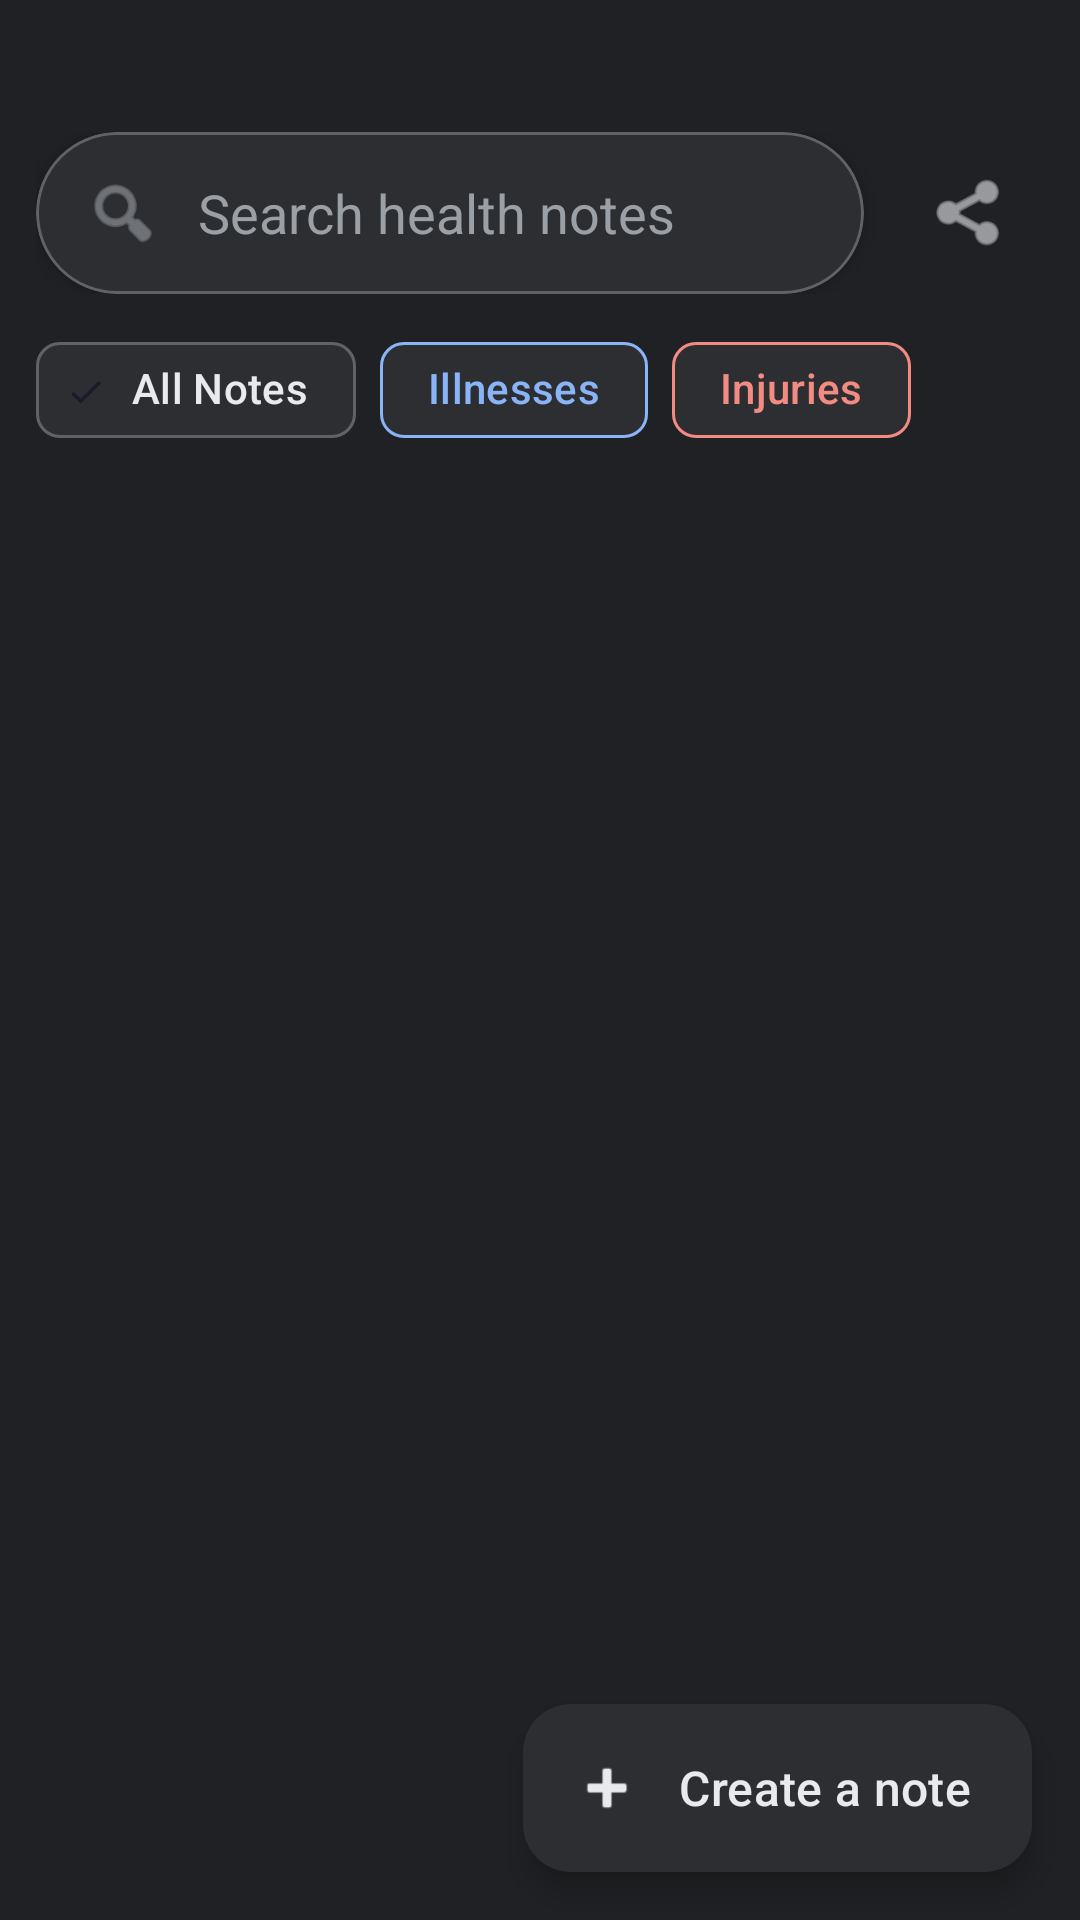

Write the Android layout XML for this screen, with the resource values it uses.
<!-- AndroidManifest.xml: application theme Theme.D424capstone -->
<!-- res/layout/activity_main.xml -->
<?xml version="1.0" encoding="utf-8"?>
<androidx.coordinatorlayout.widget.CoordinatorLayout xmlns:android="http://schemas.android.com/apk/res/android"
    xmlns:app="http://schemas.android.com/apk/res-auto"
    xmlns:tools="http://schemas.android.com/tools"
    android:id="@+id/main"
    android:layout_width="match_parent"
    android:layout_height="match_parent"
    android:background="@color/keep_background"
    tools:context=".UI.MainActivity">

    <LinearLayout
        android:layout_width="match_parent"
        android:layout_height="match_parent"
        android:orientation="vertical"
        android:padding="12dp">

        <LinearLayout
            android:layout_width="match_parent"
            android:layout_height="wrap_content"
            android:orientation="horizontal"
            android:gravity="center_vertical"
            android:layout_marginTop="32dp"
            android:layout_marginBottom="8dp">

            <com.google.android.material.card.MaterialCardView
                android:layout_width="0dp"
                android:layout_height="54dp"
                android:layout_weight="1"
                app:cardBackgroundColor="@color/keep_surface"
                app:cardCornerRadius="27dp"
                app:cardElevation="4dp"
                app:strokeColor="@color/keep_card_border"
                app:strokeWidth="1dp">

                <LinearLayout
                    android:layout_width="match_parent"
                    android:layout_height="match_parent"
                    android:orientation="horizontal"
                    android:gravity="center_vertical"
                    android:paddingHorizontal="16dp">

                    <ImageView
                        android:layout_width="26dp"
                        android:layout_height="26dp"
                        android:src="@android:drawable/ic_menu_search"
                        app:tint="@color/keep_on_surface_variant"
                        android:contentDescription="Search Icon" />

                    <EditText
                        android:id="@+id/editSearch"
                        android:layout_width="0dp"
                        android:layout_height="match_parent"
                        android:layout_weight="1"
                        android:background="@null"
                        android:hint="@string/search_hint"
                        android:textColor="@color/keep_on_surface"
                        android:textColorHint="@color/keep_on_surface_variant"
                        android:textSize="18sp"
                        android:imeOptions="actionSearch"
                        android:inputType="text"
                        android:paddingStart="12dp"
                        android:paddingEnd="12dp" />

                </LinearLayout>
            </com.google.android.material.card.MaterialCardView>

            <ImageView
                android:id="@+id/btnShare"
                android:layout_width="48dp"
                android:layout_height="48dp"
                android:src="@android:drawable/ic_menu_share"
                app:tint="@color/keep_on_surface"
                android:background="?attr/selectableItemBackgroundBorderless"
                android:padding="10dp"
                android:contentDescription="@string/share"
                android:layout_marginStart="12dp" />

        </LinearLayout>

        <HorizontalScrollView
            android:layout_width="match_parent"
            android:layout_height="wrap_content"
            android:scrollbars="none"
            android:layout_marginBottom="8dp">

            <com.google.android.material.chip.ChipGroup
                android:id="@+id/chipGroupFilters"
                android:layout_width="wrap_content"
                android:layout_height="wrap_content"
                app:singleSelection="true"
                app:selectionRequired="true">

                <com.google.android.material.chip.Chip
                    android:id="@+id/chipAll"
                    style="@style/Widget.Material3.Chip.Filter"
                    android:layout_width="wrap_content"
                    android:layout_height="wrap_content"
                    android:text="@string/filter_all"
                    android:checked="true"
                    android:textSize="14sp"
                    android:textColor="@color/keep_on_surface"
                    app:chipBackgroundColor="@color/keep_surface"
                    app:chipStrokeColor="@color/keep_card_border" />

                <com.google.android.material.chip.Chip
                    android:id="@+id/chipIllness"
                    style="@style/Widget.Material3.Chip.Filter"
                    android:layout_width="wrap_content"
                    android:layout_height="wrap_content"
                    android:text="@string/filter_illness"
                    android:textSize="14sp"
                    android:textColor="@color/tag_illness_stroke"
                    app:chipBackgroundColor="@color/keep_surface"
                    app:chipStrokeColor="@color/tag_illness_stroke" />

                <com.google.android.material.chip.Chip
                    android:id="@+id/chipInjury"
                    style="@style/Widget.Material3.Chip.Filter"
                    android:layout_width="wrap_content"
                    android:layout_height="wrap_content"
                    android:text="@string/filter_injury"
                    android:textSize="14sp"
                    android:textColor="@color/tag_injury_stroke"
                    app:chipBackgroundColor="@color/keep_surface"
                    app:chipStrokeColor="@color/tag_injury_stroke" />

            </com.google.android.material.chip.ChipGroup>
        </HorizontalScrollView>

        <androidx.recyclerview.widget.RecyclerView
            android:id="@+id/recyclerViewNotes"
            android:layout_width="match_parent"
            android:layout_height="0dp"
            android:layout_weight="1"
            android:clipToPadding="false"
            android:paddingBottom="80dp" />

    </LinearLayout>

    <TextView
        android:id="@+id/textEmptyState"
        android:layout_width="wrap_content"
        android:layout_height="wrap_content"
        android:layout_gravity="center"
        android:text="@string/empty_notes"
        android:textColor="@color/keep_on_surface_variant"
        android:textSize="18sp"
        android:visibility="gone" />


    <com.google.android.material.floatingactionbutton.ExtendedFloatingActionButton
        android:id="@+id/fabCreateNote"
        android:layout_width="wrap_content"
        android:layout_height="wrap_content"
        android:layout_gravity="bottom|end"
        android:layout_margin="16dp"
        android:text="@string/create_note_fab"
        android:textSize="16sp"
        android:textColor="@color/keep_on_surface"
        app:icon="@android:drawable/ic_input_add"
        app:iconTint="@color/keep_on_surface"
        app:backgroundTint="@color/keep_surface" />

</androidx.coordinatorlayout.widget.CoordinatorLayout>
<!-- resources referenced by this layout -->
<resources>
  <color name="keep_background">#202124</color>
  <color name="keep_card_border">#5f6368</color>
  <color name="keep_on_surface">#e8eaed</color>
  <color name="keep_on_surface_variant">#9aa0a6</color>
  <color name="keep_surface">#2d2e31</color>
  <color name="tag_illness_stroke">#8ab4f8</color>
  <color name="tag_injury_stroke">#f28b82</color>
  <string name="create_note_fab">Create a note</string>
  <string name="empty_notes">No health notes found</string>
  <string name="filter_all">All Notes</string>
  <string name="filter_illness">Illnesses</string>
  <string name="filter_injury">Injuries</string>
  <string name="search_hint">Search health notes</string>
  <string name="share">Share</string>
  <style name="Theme.D424capstone" parent="Base.Theme.D424capstone" />
  <style name="Base.Theme.D424capstone" parent="Theme.Material3.DayNight.NoActionBar">
          
          
      </style>
</resources>
